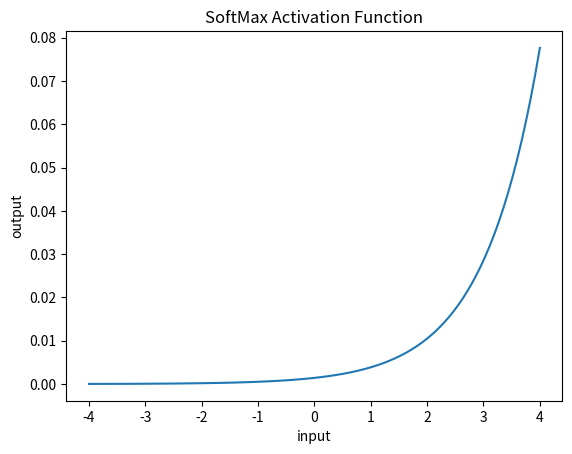

Write Python code to recreate this figure.
import numpy as np
import matplotlib.pyplot as plt

def soft_max(x):
    return np.exp(x)/np.sum(np.exp(x))
    
# z = [2.0, 1.0, 0.1]
# print(soft_max(z))

x = np.linspace(-4, 4, 100)
y = soft_max(x)

plt.plot(x,y)
plt.title('SoftMax Activation Function')
plt.xlabel('input')
plt.ylabel('output')
plt.show()
